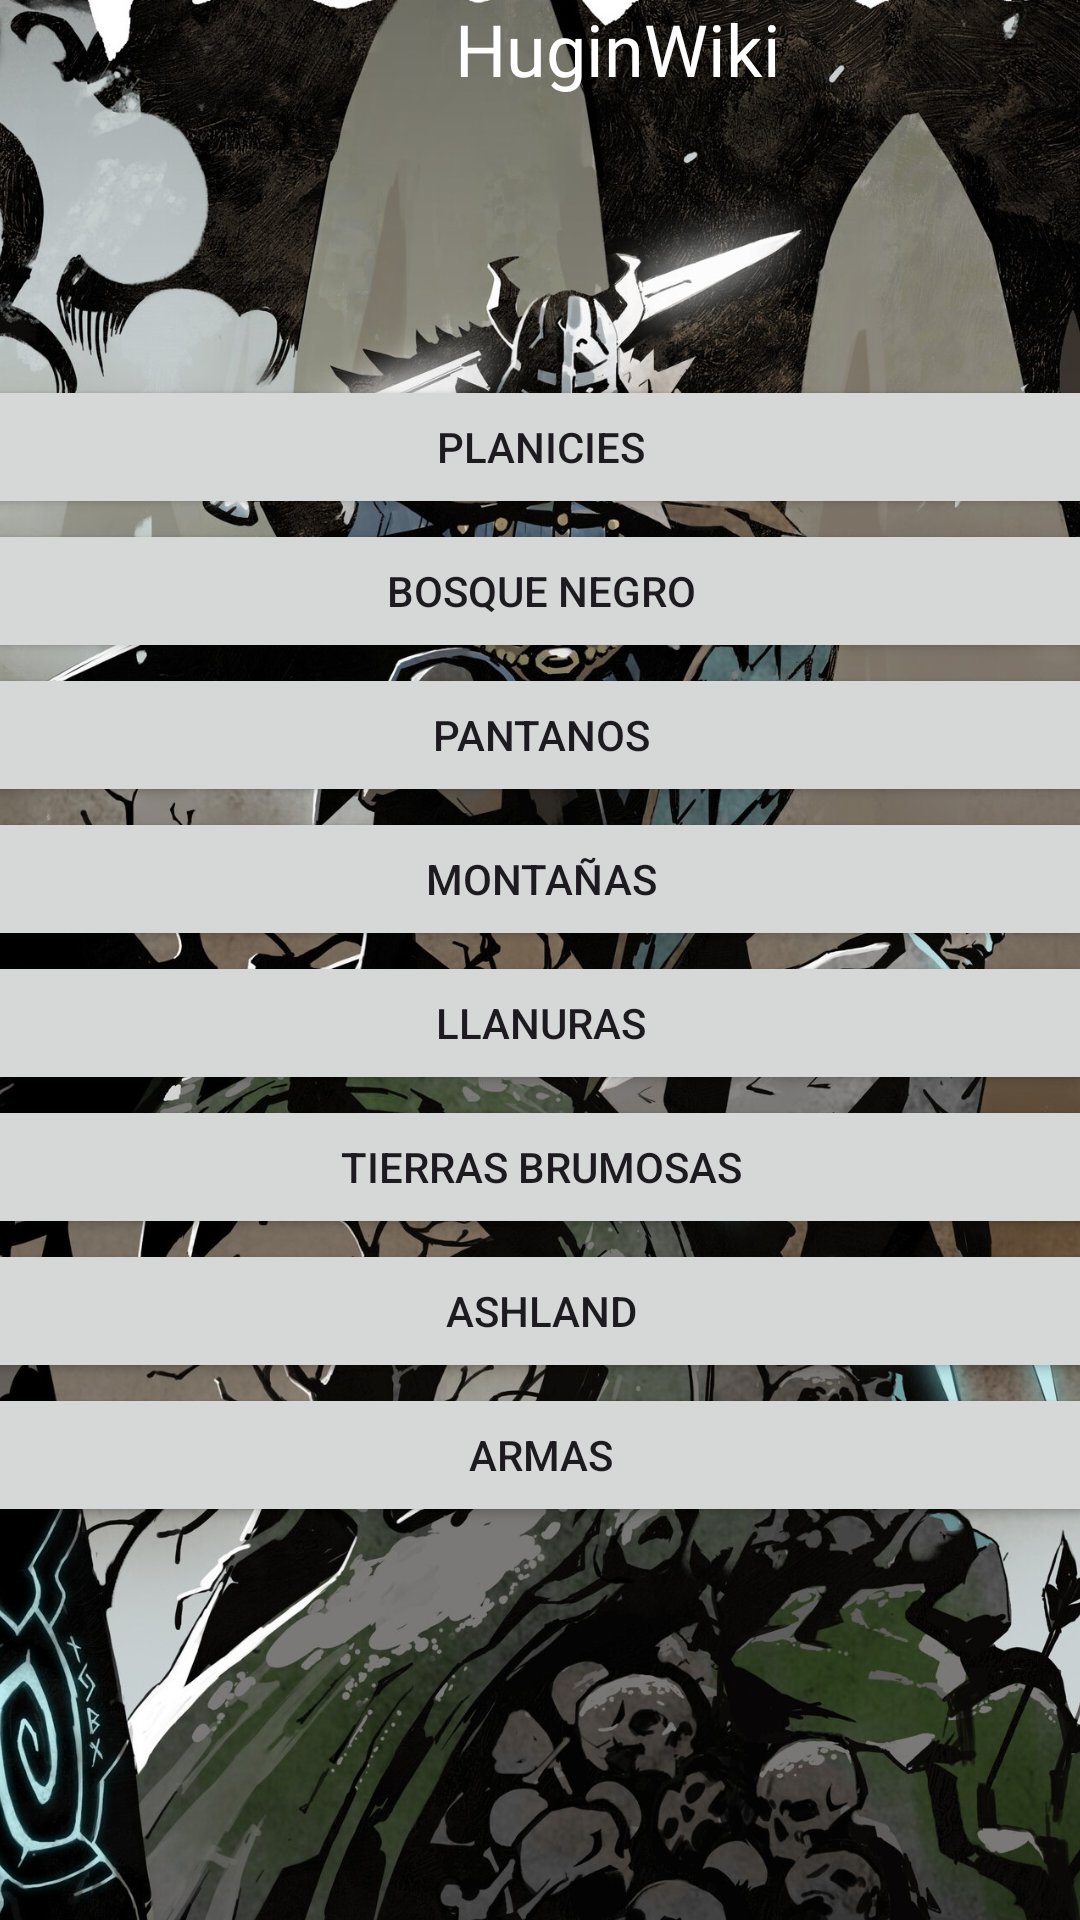

This screen was rendered from an Android layout file. Write that file and the resources it references.
<!-- AndroidManifest.xml: application theme Theme.WikiHugin -->
<!-- res/layout/activity_main.xml -->
<?xml version="1.0" encoding="utf-8"?>
<androidx.constraintlayout.widget.ConstraintLayout xmlns:android="http://schemas.android.com/apk/res/android"
    xmlns:app="http://schemas.android.com/apk/res-auto"
    xmlns:tools="http://schemas.android.com/tools"
    android:id="@+id/main"
    android:layout_width="match_parent"
    android:layout_height="match_parent"
    tools:context=".MainActivity">


    <androidx.constraintlayout.widget.ConstraintLayout
        android:layout_width="match_parent"
        android:layout_height="match_parent">

        <ImageView
            android:id="@+id/imageView2"
            android:layout_width="match_parent"
            android:layout_height="match_parent"
            android:scaleType="centerCrop"
            app:srcCompat="@drawable/hugin_wallpaper_2"
            tools:layout_editor_absoluteX="-2dp"
            tools:layout_editor_absoluteY="0dp" />

        <LinearLayout
            android:id="@+id/linearLayout"
            android:layout_width="412dp"
            android:layout_height="119dp"
            android:orientation="vertical"
            tools:layout_editor_absoluteX="1dp"
            tools:layout_editor_absoluteY="0dp">

            <TextView
                android:id="@+id/textView2"
                android:layout_width="match_parent"
                android:layout_height="33dp"
                android:fontFamily="@font/valheim_letra"
                android:text="HuginWiki"
                android:textAlignment="center"
                android:textColor="@color/white"
                android:textSize="24sp" />

            <ImageView
                android:id="@+id/imageView"
                android:layout_width="wrap_content"
                android:layout_height="84dp"
                app:srcCompat="@drawable/icon_hugin2" />

        </LinearLayout>

        <LinearLayout
            android:layout_width="382dp"
            android:layout_height="390dp"
            android:orientation="vertical"
            app:layout_constraintBottom_toBottomOf="parent"
            app:layout_constraintEnd_toEndOf="parent"
            app:layout_constraintStart_toStartOf="parent"
            app:layout_constraintTop_toTopOf="parent">

            <Button
                android:id="@+id/buttonP"
                android:layout_width="match_parent"
                android:layout_height="wrap_content"
                android:text="Planicies" />

            <Button
                android:id="@+id/buttonBN"
                android:layout_width="match_parent"
                android:layout_height="wrap_content"
                android:text="Bosque Negro" />

            <Button
                android:id="@+id/buttonPt"
                android:layout_width="match_parent"
                android:layout_height="wrap_content"
                android:text="Pantanos" />

            <Button
                android:id="@+id/buttonM"
                android:layout_width="match_parent"
                android:layout_height="wrap_content"
                android:text="Montañas" />

            <Button
                android:id="@+id/buttonLl"
                android:layout_width="match_parent"
                android:layout_height="wrap_content"
                android:text="Llanuras" />

            <Button
                android:id="@+id/buttonTB"
                android:layout_width="match_parent"
                android:layout_height="wrap_content"
                android:text="Tierras Brumosas" />

            <Button
                android:id="@+id/buttonAs"
                android:layout_width="match_parent"
                android:layout_height="wrap_content"
                android:text="Ashland" />

            <Button
                android:id="@+id/armasButton"
                android:layout_width="match_parent"
                android:layout_height="wrap_content"
                android:text="Armas" />
        </LinearLayout>

    </androidx.constraintlayout.widget.ConstraintLayout>
</androidx.constraintlayout.widget.ConstraintLayout>
<!-- resources referenced by this layout -->
<resources>
  <!-- drawable hugin_wallpaper_2: jpg bitmap (drawable, 870533 bytes) -->
  <style name="Theme.WikiHugin" parent="Base.Theme.WikiHugin" />
  <style name="Base.Theme.WikiHugin" parent="Theme.Material3.DayNight.NoActionBar">
          
          
      </style>
  <!-- not gathered from this repository: default colours our renderer supplied (Android Studio template values) -->
  <color name="white">#FFFFFFFF</color>
</resources>
